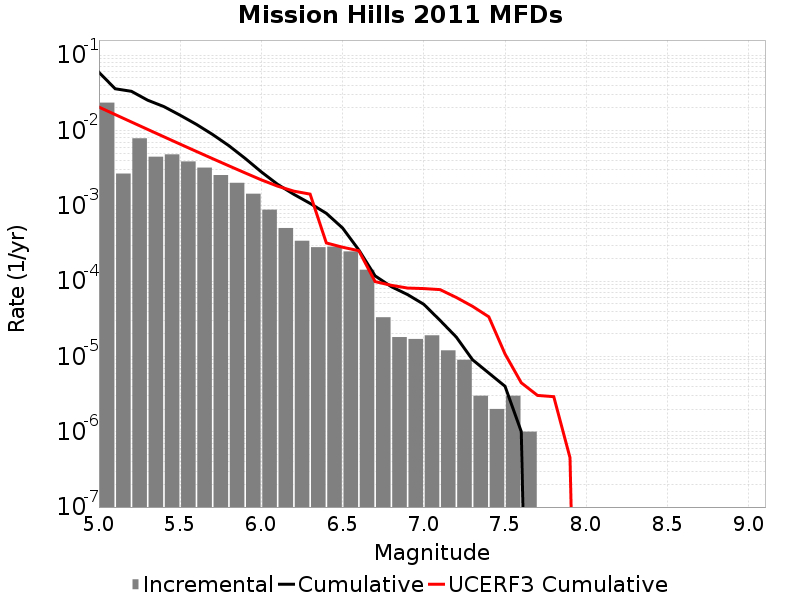

The table this chart was drawn from, first rows:
Magnitude, Incremental Rate, Cumulative Rate, UCERF3 Cumulative Rate
5.05, 0.02339, 0.05915, 0.02041
5.15, 0.002676, 0.03575, 0.01625
5.25, 0.007867, 0.03308, 0.01294
5.35, 0.00448, 0.02521, 0.01032
5.45, 0.004812, 0.02073, 0.008235
5.55, 0.003878, 0.01592, 0.006579
5.65, 0.00321, 0.01204, 0.005264
5.75, 0.002556, 0.00883, 0.004219
5.85, 0.002017, 0.006275, 0.003389
5.95, 0.001445, 0.004258, 0.00273
6.05, 8.876623E-4, 0.002812, 0.002206
6.15, 5.0651917E-4, 0.001925, 0.001821
6.25, 3.430288E-4, 0.001418, 0.001563
6.35, 2.818453E-4, 0.001075, 0.001428
6.45, 2.8686036E-4, 7.933795E-4, 3.2079066E-4
6.55, 2.4774304E-4, 5.0651917E-4, 2.8149676E-4
6.65, 1.4142416E-4, 2.5877613E-4, 2.53074E-4
6.75, 3.309927E-5, 1.1735196E-4, 9.8463446E-5
6.85, 1.8054148E-5, 8.425269E-5, 8.7889115E-5
6.95, 1.705114E-5, 6.619854E-5, 8.0805934E-5
7.05, 1.9057155E-5, 4.9147402E-5, 7.953361E-5
7.15, 1.2036098E-5, 3.0090247E-5, 7.7054545E-5
7.25, 9.027074E-6, 1.8054148E-5, 6.062511E-5
7.35, 3.0090246E-6, 9.027074E-6, 4.6206707E-5
7.45, 2.0060165E-6, 6.018049E-6, 3.3561115E-5
7.55, 3.0090246E-6, 4.012033E-6, 1.0776913E-5
7.65, 1.0030083E-6, 1.0030083E-6, 4.4666936E-6
7.75, 0.0, 0.0, 3.0349208E-6
7.85, 0.0, 0.0, 2.9209714E-6
7.95, 0.0, 0.0, 4.5245847E-7
8.05, 0.0, 0.0, 0.0
8.15, 0.0, 0.0, 0.0
8.25, 0.0, 0.0, 0.0
8.35, 0.0, 0.0, 0.0
8.45, 0.0, 0.0, 0.0
8.55, 0.0, 0.0, 0.0
8.65, 0.0, 0.0, 0.0
8.75, 0.0, 0.0, 0.0
8.85, 0.0, 0.0, 0.0
8.95, 0.0, 0.0, 0.0
9.05, 0.0, 0.0, 0.0
